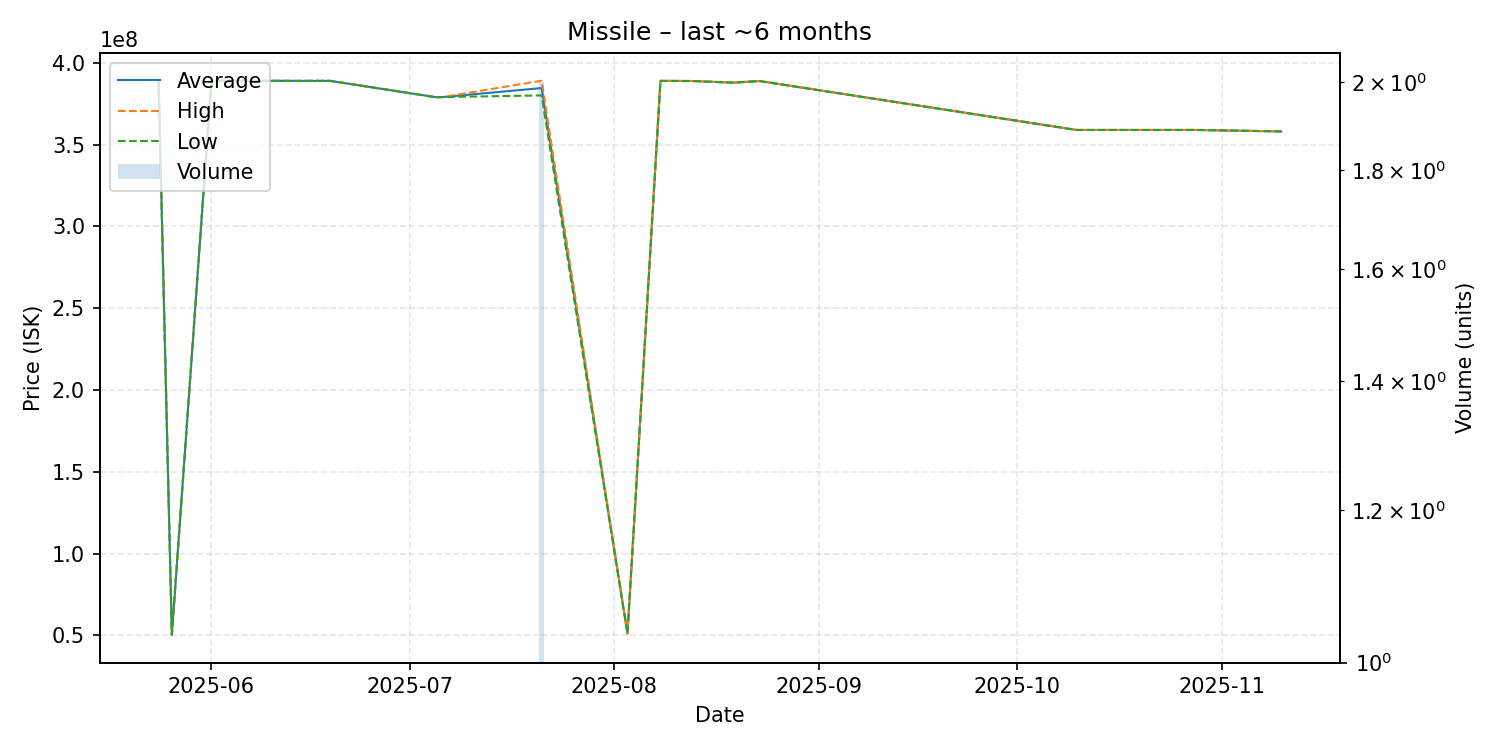

Data behind this chart, as committed beside it:
date, average, highest, lowest, order_count, volume
2025-05-24, 389000000, 389000000, 389000000, 1, 1
2025-05-26, 50260000, 50260000, 50260000, 1, 1
2025-06-01, 389000000, 389000000, 389000000, 1, 1
2025-06-14, 388900000, 388900000, 388900000, 1, 1
2025-06-19, 388900000, 388900000, 388900000, 1, 1
2025-07-05, 378900000, 378900000, 378900000, 1, 1
2025-07-06, 379000000, 379000000, 379000000, 1, 1
2025-07-21, 384500000, 389000000, 380000000, 2, 2
2025-08-03, 51020000, 51020000, 51020000, 1, 1
2025-08-08, 388900000, 388900000, 388900000, 1, 1
2025-08-13, 388800000, 388800000, 388800000, 1, 1
2025-08-19, 387800000, 387800000, 387800000, 1, 1
2025-08-23, 388800000, 388800000, 388800000, 1, 1
2025-10-10, 358900000, 358900000, 358900000, 1, 1
2025-10-28, 358900000, 358900000, 358900000, 1, 1
2025-11-10, 358000000, 358000000, 358000000, 1, 1
